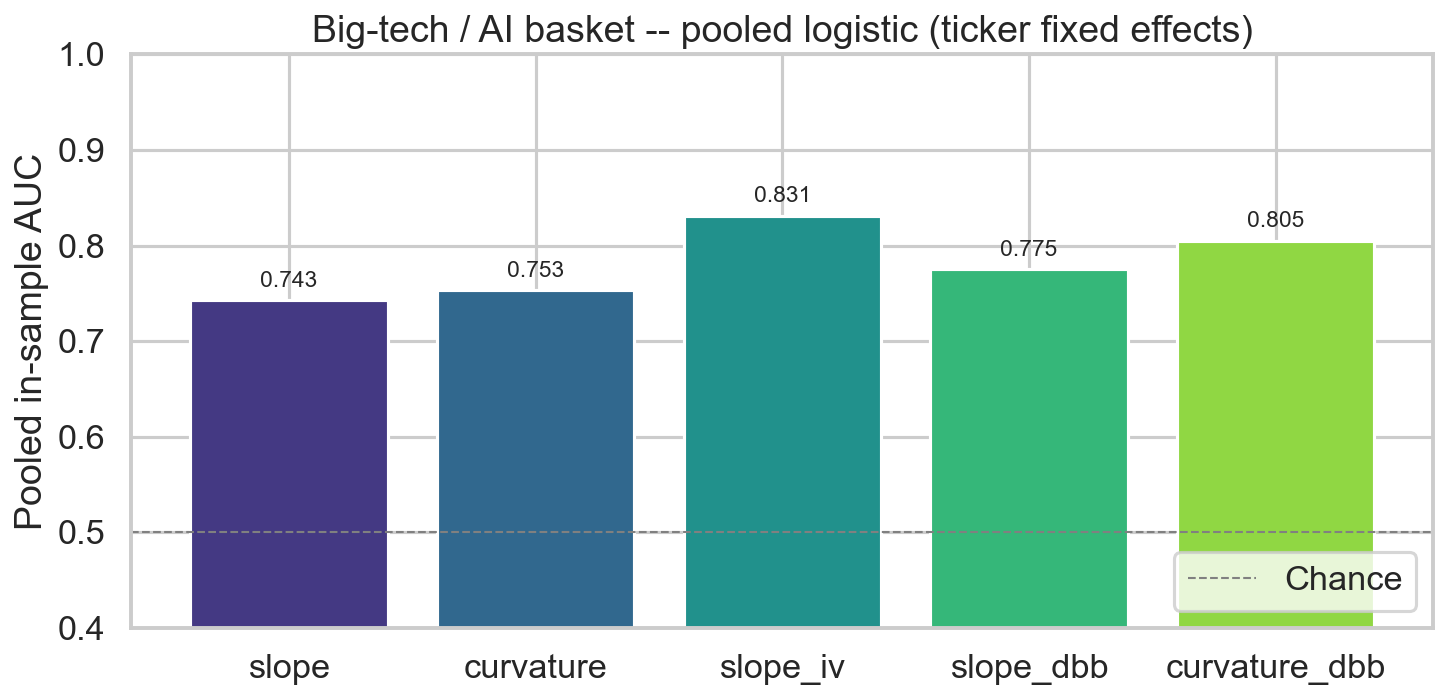

Values plotted in this chart, from the file beside it:
signal, auc, coef, pvalue, n_pos, n_total
slope, 0.743, 0.379, 7.167579627000861e-06, 500.0, 1000
curvature, 0.7534, 0.008777, 9.395719253999171e-07, 500.0, 1000
slope_iv, 0.8311, -23.57, 1.263509903001921e-13, 500.0, 1000
slope_dbb, 0.7754, 34.22, 1.2990275906582235e-21, 500.0, 1000
curvature_dbb, 0.8052, 35.62, 9.13555364453387e-30, 500.0, 1000
